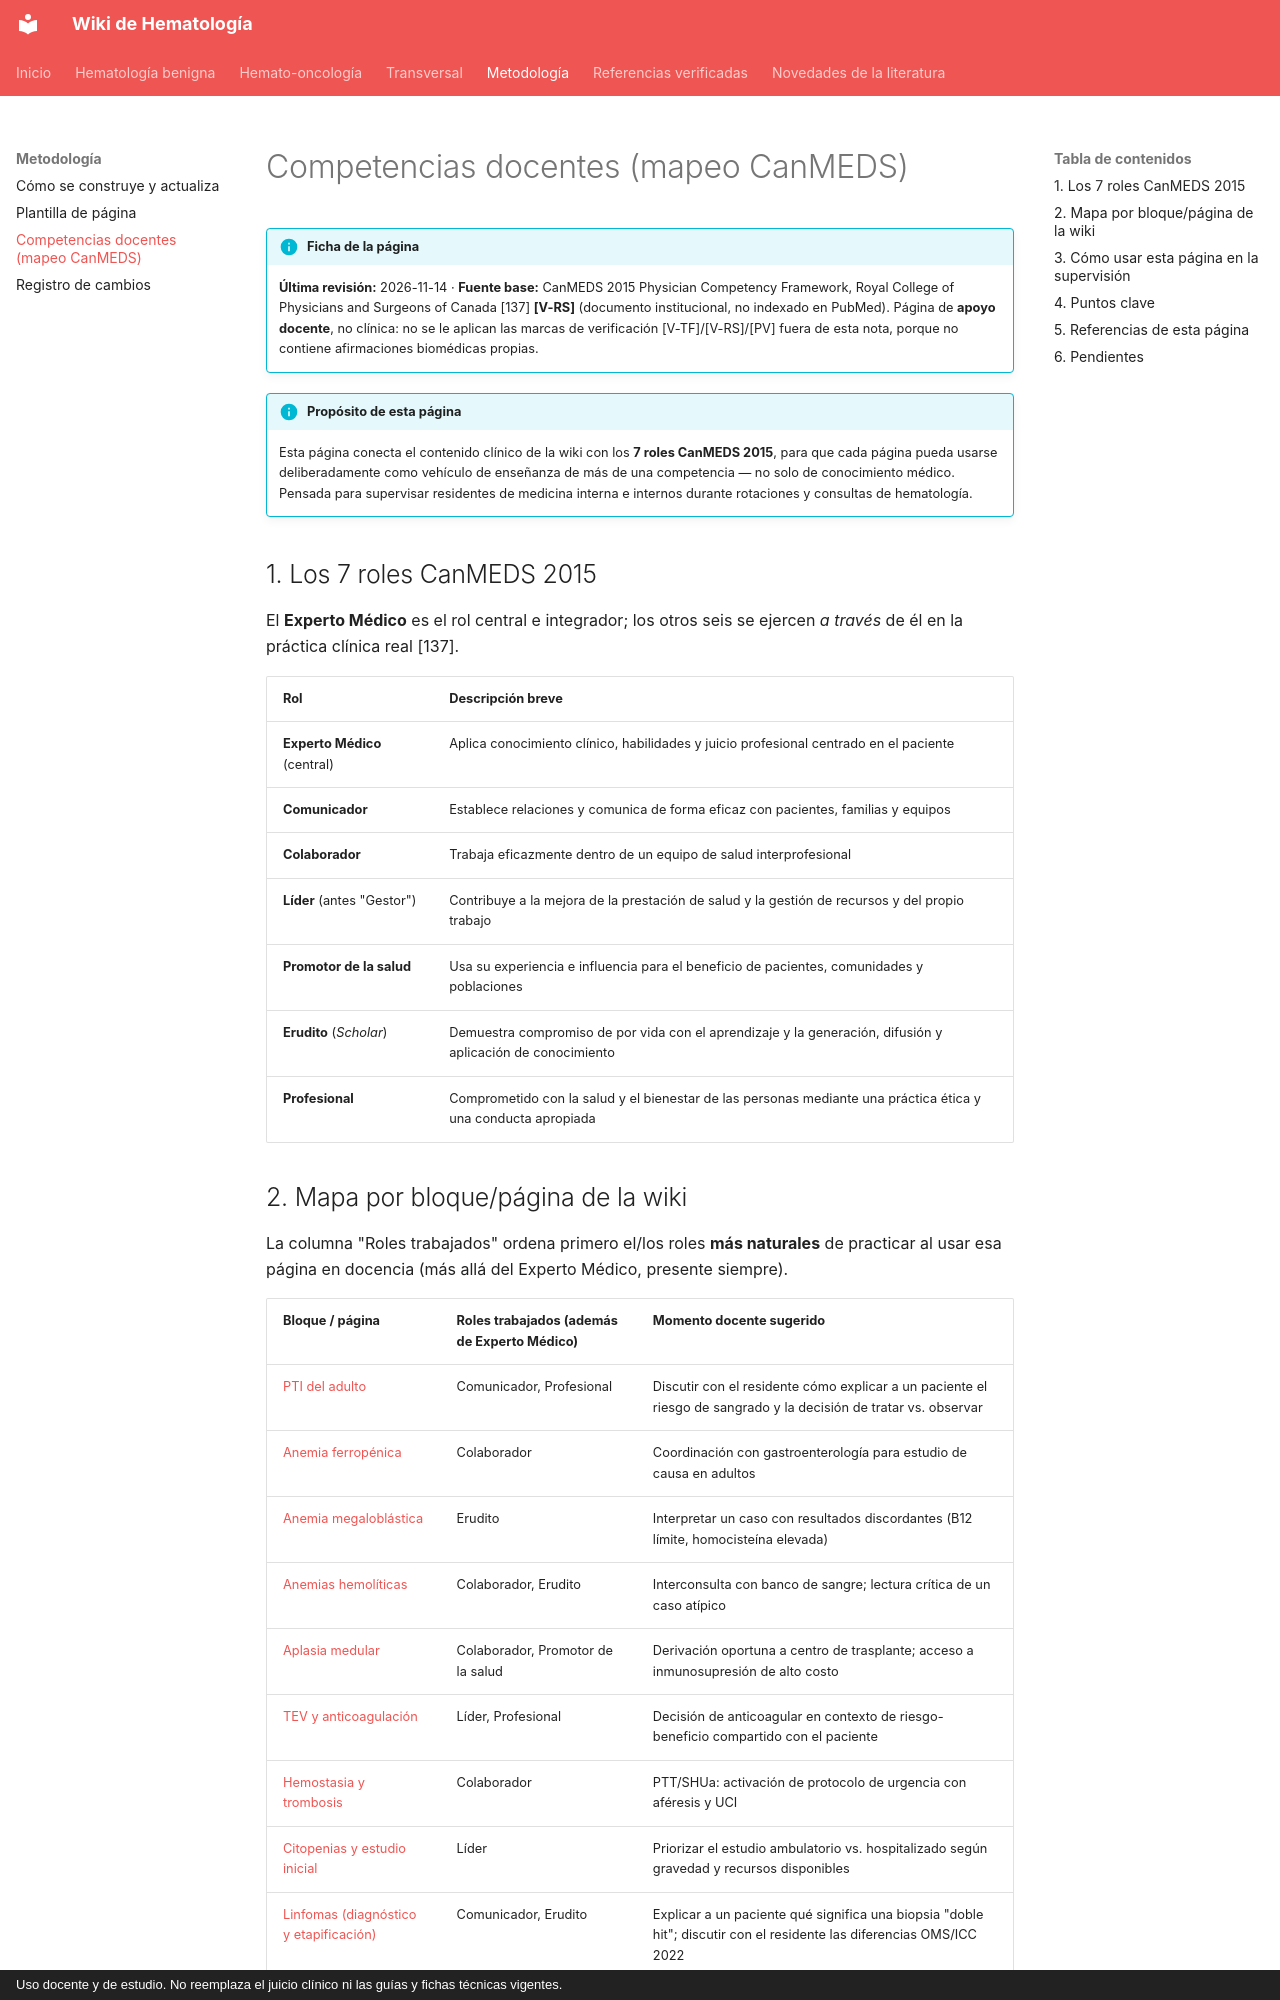

repository: WikiHematoHPM/wiki-hematologia · page: competencias-docentes/index.html · generator: mkdocs · copyright: Uso docente y de estudio. No reemplaza el juicio clínico ni las guías y fichas técnicas vigentes.

# Competencias docentes (mapeo CanMEDS)

!!! info "Ficha de la página"
    **Última revisión:** 2026-11-14 · **Fuente base:** CanMEDS 2015 Physician Competency Framework, Royal College of Physicians and Surgeons of Canada [137] **[V-RS]** (documento institucional, no indexado en PubMed). Página de **apoyo docente**, no clínica: no se le aplican las marcas de verificación [V-TF]/[V-RS]/[PV] fuera de esta nota, porque no contiene afirmaciones biomédicas propias.

!!! info "Propósito de esta página"
    Esta página conecta el contenido clínico de la wiki con los **7 roles CanMEDS 2015**, para que cada página pueda usarse deliberadamente como vehículo de enseñanza de más de una competencia — no solo de conocimiento médico. Pensada para supervisar residentes de medicina interna e internos durante rotaciones y consultas de hematología.

## 1. Los 7 roles CanMEDS 2015

El **Experto Médico** es el rol central e integrador; los otros seis se ejercen *a través* de él en la práctica clínica real [137].

| Rol | Descripción breve |
|---|---|
| **Experto Médico** (central) | Aplica conocimiento clínico, habilidades y juicio profesional centrado en el paciente |
| **Comunicador** | Establece relaciones y comunica de forma eficaz con pacientes, familias y equipos |
| **Colaborador** | Trabaja eficazmente dentro de un equipo de salud interprofesional |
| **Líder** (antes "Gestor") | Contribuye a la mejora de la prestación de salud y la gestión de recursos y del propio trabajo |
| **Promotor de la salud** | Usa su experiencia e influencia para el beneficio de pacientes, comunidades y poblaciones |
| **Erudito** (*Scholar*) | Demuestra compromiso de por vida con el aprendizaje y la generación, difusión y aplicación de conocimiento |
| **Profesional** | Comprometido con la salud y el bienestar de las personas mediante una práctica ética y una conducta apropiada |
